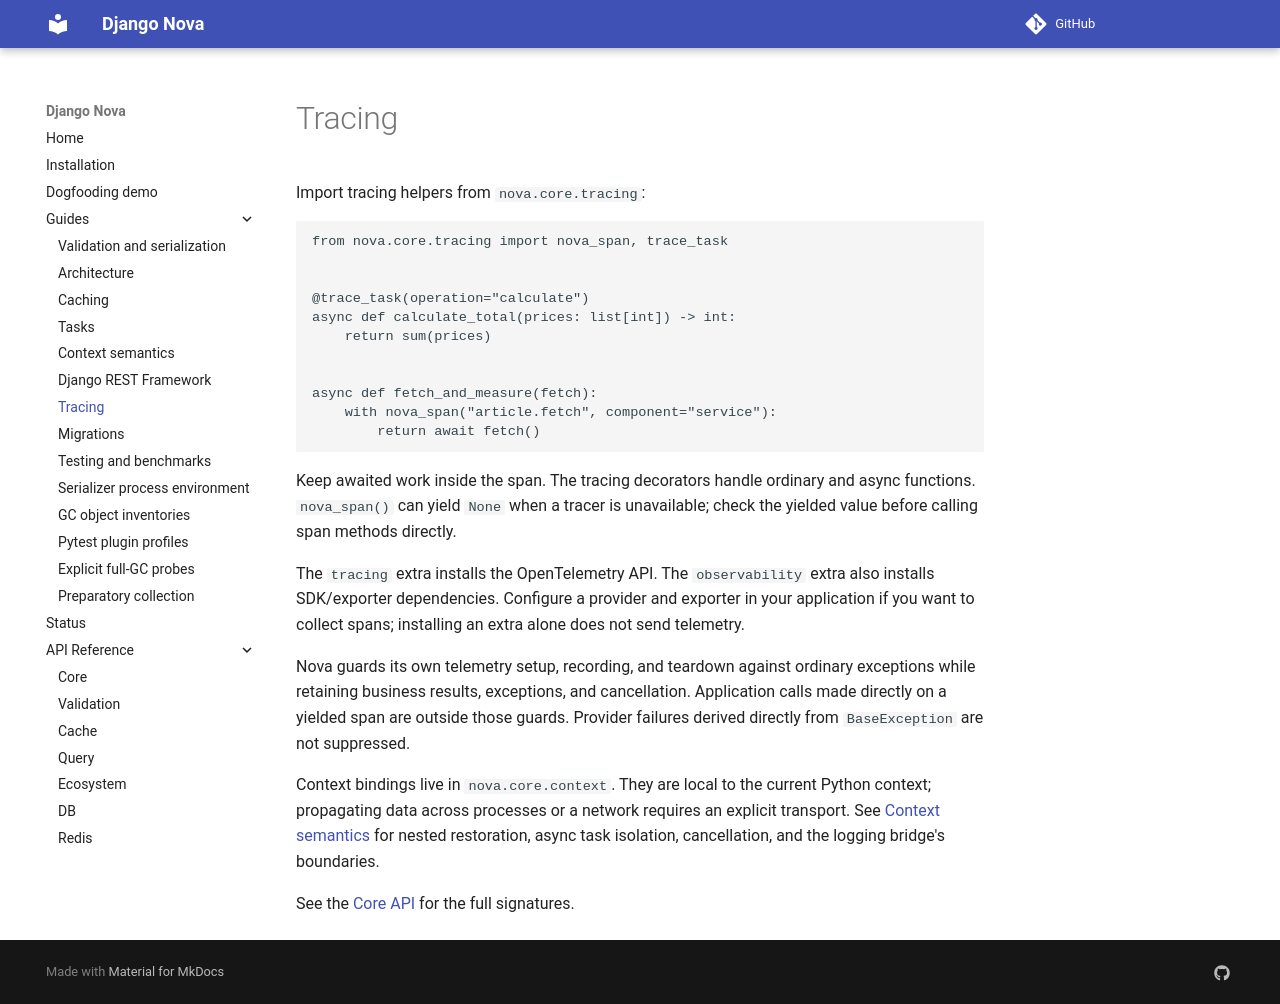

repository: Artem7898/django-nova · page: tracing/index.html · generator: mkdocs

# Tracing

Import tracing helpers from `nova.core.tracing`:

```python
from nova.core.tracing import nova_span, trace_task


@trace_task(operation="calculate")
async def calculate_total(prices: list[int]) -> int:
    return sum(prices)


async def fetch_and_measure(fetch):
    with nova_span("article.fetch", component="service"):
        return await fetch()
```

Keep awaited work inside the span. The tracing decorators handle ordinary and
async functions. `nova_span()` can yield `None` when a tracer is unavailable;
check the yielded value before calling span methods directly.

The `tracing` extra installs the OpenTelemetry API. The `observability` extra also
installs SDK/exporter dependencies. Configure a provider and exporter in your
application if you want to collect spans; installing an extra alone does not
send telemetry.

Nova guards its own telemetry setup, recording, and teardown against ordinary
exceptions while retaining business results, exceptions, and cancellation.
Application calls made directly on a yielded span are outside those guards.
Provider failures derived directly from `BaseException` are not suppressed.

Context bindings live in `nova.core.context`. They are local to the current
Python context; propagating data across processes or a network requires an
explicit transport. See [Context semantics](context.md) for nested restoration,
async task isolation, cancellation, and the logging bridge's boundaries.

See the [Core API](api/core.md) for the full signatures.
